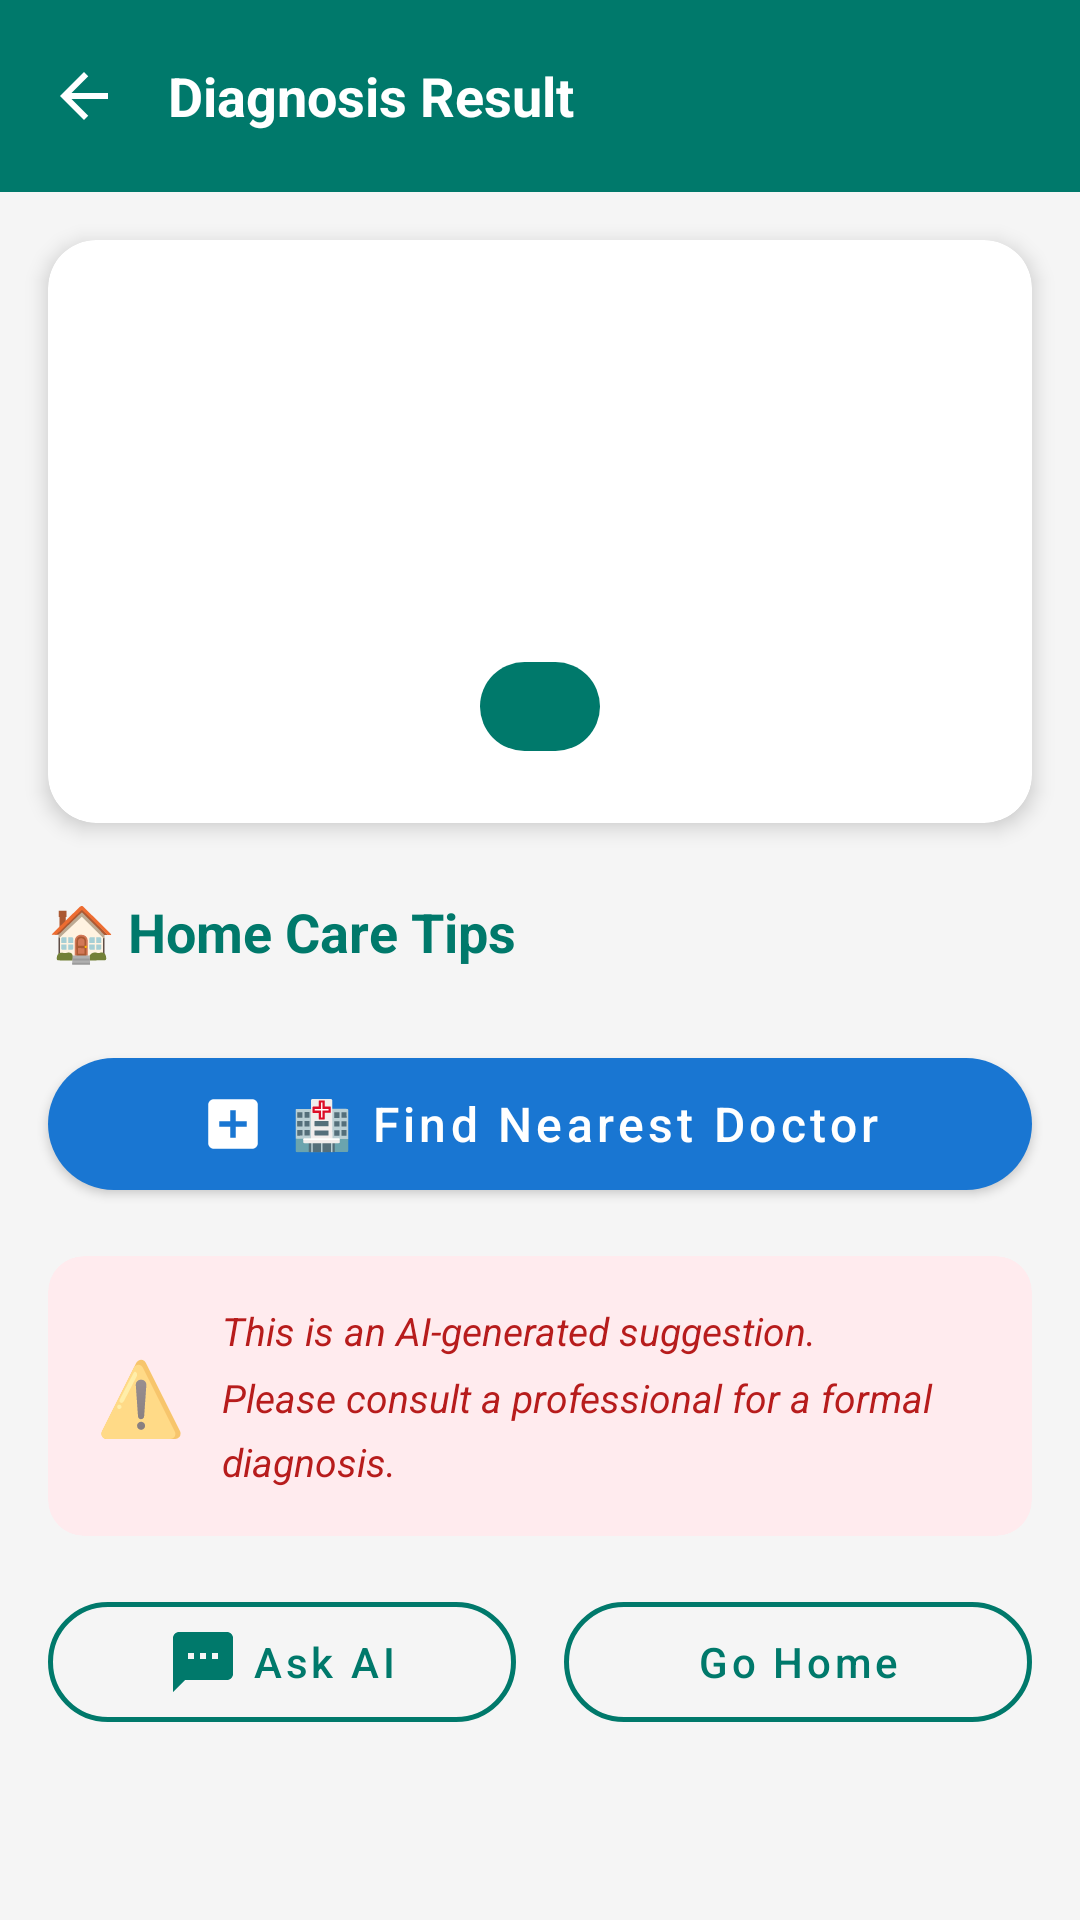

Write the Android layout XML for this screen, with the resource values it uses.
<!-- AndroidManifest.xml: activity theme Theme.SwasthyaSetu -->
<!-- res/layout/activity_result.xml -->
<?xml version="1.0" encoding="utf-8"?>
<ScrollView xmlns:android="http://schemas.android.com/apk/res/android"
    xmlns:app="http://schemas.android.com/apk/res-auto"
    xmlns:tools="http://schemas.android.com/tools"
    android:layout_width="match_parent"
    android:layout_height="match_parent"
    android:background="@color/background"
    android:fillViewport="true"
    tools:context=".view.ResultActivity">

    <LinearLayout
        android:layout_width="match_parent"
        android:layout_height="wrap_content"
        android:orientation="vertical">

        
        
        
        <LinearLayout
            android:layout_width="match_parent"
            android:layout_height="wrap_content"
            android:background="@color/primary"
            android:gravity="center_vertical"
            android:orientation="horizontal"
            android:paddingStart="8dp"
            android:paddingTop="12dp"
            android:paddingEnd="16dp"
            android:paddingBottom="12dp">

            <ImageView
                android:id="@+id/btnResultBack"
                android:layout_width="40dp"
                android:layout_height="40dp"
                android:background="?attr/selectableItemBackgroundBorderless"
                android:contentDescription="@string/btn_back"
                android:padding="8dp"
                android:src="@drawable/ic_back_arrow" />

            <com.google.android.material.textview.MaterialTextView
                android:layout_width="0dp"
                android:layout_height="wrap_content"
                android:layout_marginStart="8dp"
                android:layout_weight="1"
                android:text="@string/result_title"
                android:textColor="@color/white"
                android:textSize="18sp"
                android:textStyle="bold" />
        </LinearLayout>

        
        
        
        <com.google.android.material.card.MaterialCardView
            android:id="@+id/cardUrgency"
            android:layout_width="match_parent"
            android:layout_height="wrap_content"
            android:layout_margin="16dp"
            app:cardCornerRadius="16dp"
            app:cardElevation="4dp">

            <LinearLayout
                android:layout_width="match_parent"
                android:layout_height="wrap_content"
                android:gravity="center"
                android:orientation="vertical"
                android:padding="24dp">

                
                <com.google.android.material.textview.MaterialTextView
                    android:id="@+id/tvUrgencyIcon"
                    android:layout_width="wrap_content"
                    android:layout_height="wrap_content"
                    android:textSize="48sp"
                    tools:text="🟢" />

                
                <com.google.android.material.textview.MaterialTextView
                    android:id="@+id/tvIllnessName"
                    android:layout_width="wrap_content"
                    android:layout_height="wrap_content"
                    android:layout_marginTop="12dp"
                    android:gravity="center"
                    android:textColor="@color/text_primary"
                    android:textSize="24sp"
                    android:textStyle="bold"
                    tools:text="Viral Flu" />

                
                <com.google.android.material.textview.MaterialTextView
                    android:id="@+id/tvUrgencyLabel"
                    android:layout_width="wrap_content"
                    android:layout_height="wrap_content"
                    android:layout_marginTop="8dp"
                    android:background="@drawable/bg_urgency_pill"
                    android:paddingStart="20dp"
                    android:paddingTop="6dp"
                    android:paddingEnd="20dp"
                    android:paddingBottom="6dp"
                    android:textColor="@color/white"
                    android:textSize="13sp"
                    android:textStyle="bold"
                    tools:text="MODERATE URGENCY" />

                
                <com.google.android.material.textview.MaterialTextView
                    android:id="@+id/tvAiBadge"
                    android:layout_width="wrap_content"
                    android:layout_height="wrap_content"
                    android:layout_marginTop="10dp"
                    android:background="@drawable/bg_ai_badge"
                    android:paddingStart="14dp"
                    android:paddingTop="4dp"
                    android:paddingEnd="14dp"
                    android:paddingBottom="4dp"
                    android:text="@string/result_powered_by_ai"
                    android:textColor="@color/white"
                    android:textSize="11sp"
                    android:textStyle="bold"
                    android:visibility="gone" />
            </LinearLayout>
        </com.google.android.material.card.MaterialCardView>

        
        
        
        <com.google.android.material.textview.MaterialTextView
            android:layout_width="wrap_content"
            android:layout_height="wrap_content"
            android:layout_marginStart="16dp"
            android:layout_marginTop="8dp"
            android:text="@string/result_homecare_title"
            android:textColor="@color/primary"
            android:textSize="18sp"
            android:textStyle="bold" />

        <androidx.recyclerview.widget.RecyclerView
            android:id="@+id/rvHomeCare"
            android:layout_width="match_parent"
            android:layout_height="wrap_content"
            android:layout_marginTop="8dp"
            android:layout_marginStart="16dp"
            android:layout_marginEnd="16dp"
            android:nestedScrollingEnabled="false"
            android:clipToPadding="false" />

        
        
        
        <com.google.android.material.button.MaterialButton
            android:id="@+id/btnFindDoctor"
            android:layout_width="match_parent"
            android:layout_height="56dp"
            android:layout_marginStart="16dp"
            android:layout_marginTop="16dp"
            android:layout_marginEnd="16dp"
            android:text="@string/result_find_doctor"
            android:textAllCaps="false"
            android:textColor="@color/white"
            android:textSize="16sp"
            app:backgroundTint="@color/info_blue"
            app:cornerRadius="28dp"
            app:icon="@drawable/ic_hospital"
            app:iconGravity="textStart"
            app:iconTint="@color/white"
            app:iconSize="22dp" />

        
        
        
        <com.google.android.material.card.MaterialCardView
            android:layout_width="match_parent"
            android:layout_height="wrap_content"
            android:layout_margin="16dp"
            app:cardCornerRadius="12dp"
            app:cardElevation="0dp"
            app:cardBackgroundColor="@color/card_bg_firstaid">

            <LinearLayout
                android:layout_width="match_parent"
                android:layout_height="wrap_content"
                android:gravity="center_vertical"
                android:orientation="horizontal"
                android:padding="16dp">

                <com.google.android.material.textview.MaterialTextView
                    android:layout_width="wrap_content"
                    android:layout_height="wrap_content"
                    android:text="⚠️"
                    android:textSize="24sp" />

                <com.google.android.material.textview.MaterialTextView
                    android:id="@+id/tvDisclaimer"
                    android:layout_width="0dp"
                    android:layout_height="wrap_content"
                    android:layout_marginStart="12dp"
                    android:layout_weight="1"
                    android:text="@string/result_disclaimer"
                    android:textColor="@color/accent_emergency_dark"
                    android:textSize="13sp"
                    android:textStyle="italic"
                    android:lineSpacingMultiplier="1.4" />
            </LinearLayout>
        </com.google.android.material.card.MaterialCardView>

        
        
        
        <LinearLayout
            android:layout_width="match_parent"
            android:layout_height="wrap_content"
            android:gravity="center"
            android:orientation="horizontal"
            android:paddingStart="16dp"
            android:paddingEnd="16dp"
            android:paddingBottom="32dp">

            
            <com.google.android.material.button.MaterialButton
                android:id="@+id/btnConsultAI"
                style="@style/Widget.MaterialComponents.Button.OutlinedButton"
                android:layout_width="0dp"
                android:layout_height="52dp"
                android:layout_weight="1"
                android:layout_marginEnd="8dp"
                android:text="@string/result_consult_ai"
                android:textAllCaps="false"
                android:textColor="@color/primary"
                app:cornerRadius="26dp"
                app:strokeColor="@color/primary"
                app:strokeWidth="1.5dp"
                app:icon="@drawable/ic_ai_chat"
                app:iconGravity="textStart"
                app:iconTint="@color/primary" />

            
            <com.google.android.material.button.MaterialButton
                android:id="@+id/btnGoHome"
                style="@style/Widget.MaterialComponents.Button.OutlinedButton"
                android:layout_width="0dp"
                android:layout_height="52dp"
                android:layout_weight="1"
                android:layout_marginStart="8dp"
                android:text="@string/result_go_home"
                android:textAllCaps="false"
                android:textColor="@color/primary"
                app:cornerRadius="26dp"
                app:strokeColor="@color/primary"
                app:strokeWidth="1.5dp" />
        </LinearLayout>

    </LinearLayout>
</ScrollView>
<!-- resources referenced by this layout -->
<resources>
  <color name="accent_emergency_dark">#B71C1C</color>
  <color name="background">#F5F5F5</color>
  <color name="card_bg_firstaid">#FFEBEE</color>
  <color name="info_blue">#1976D2</color>
  <color name="primary">#00796B</color>
  <color name="text_primary">#212121</color>
  <color name="white">#FFFFFF</color>
  <!-- drawable bg_ai_badge (drawable) -->
  <?xml version="1.0" encoding="utf-8"?>
  <shape xmlns:android="http://schemas.android.com/apk/res/android"
      android:shape="rectangle">
      <gradient
          android:startColor="#7C4DFF"
          android:endColor="#536DFE"
          android:angle="135" />
      <corners android:radius="14dp" />
  </shape>
  <!-- drawable bg_urgency_pill (drawable) -->
  <?xml version="1.0" encoding="utf-8"?>
  <shape xmlns:android="http://schemas.android.com/apk/res/android"
      android:shape="rectangle">
      <solid android:color="@color/primary" />
      <corners android:radius="20dp" />
  </shape>
  <!-- drawable ic_ai_chat (drawable) -->
  <?xml version="1.0" encoding="utf-8"?>
  <vector xmlns:android="http://schemas.android.com/apk/res/android"
      android:width="24dp"
      android:height="24dp"
      android:viewportWidth="24"
      android:viewportHeight="24"
      android:tint="@color/card_icon_tint_chat">
      
      <path
          android:fillColor="#FF000000"
          android:pathData="M20,2H4C2.9,2 2,2.9 2,4v18l4,-4h14c1.1,0 2,-0.9 2,-2V4c0,-1.1 -0.9,-2 -2,-2zM9,11H7V9h2v2zM13,11h-2V9h2v2zM17,11h-2V9h2v2z" />
  </vector>
  <!-- drawable ic_back_arrow (drawable) -->
  <?xml version="1.0" encoding="utf-8"?>
  <vector xmlns:android="http://schemas.android.com/apk/res/android"
      android:width="24dp"
      android:height="24dp"
      android:viewportWidth="24"
      android:viewportHeight="24"
      android:autoMirrored="true"
      android:tint="@color/white">
      <path
          android:fillColor="#FF000000"
          android:pathData="M20,11H7.83l5.59,-5.59L12,4l-8,8 8,8 1.41,-1.41L7.83,13H20v-2z" />
  </vector>
  <!-- drawable ic_hospital (drawable) -->
  <?xml version="1.0" encoding="utf-8"?>
  <vector xmlns:android="http://schemas.android.com/apk/res/android"
      android:width="24dp"
      android:height="24dp"
      android:viewportWidth="24"
      android:viewportHeight="24"
      android:tint="@color/card_icon_tint_hospital">
      
      <path
          android:fillColor="#FF000000"
          android:pathData="M19,3H5C3.9,3 3,3.9 3,5v14c0,1.1 0.9,2 2,2h14c1.1,0 2,-0.9 2,-2V5c0,-1.1 -0.9,-2 -2,-2zM17,13h-4v4h-2v-4H7v-2h4V7h2v4h4v2z" />
  </vector>
  <string name="btn_back">Back</string>
  <string name="result_consult_ai">Ask AI</string>
  <string name="result_disclaimer">This is an AI-generated suggestion. Please consult a professional for a formal diagnosis.</string>
  <string name="result_find_doctor">🏥  Find Nearest Doctor</string>
  <string name="result_go_home">Go Home</string>
  <string name="result_homecare_title">🏠 Home Care Tips</string>
  <string name="result_powered_by_ai">✨ Powered by AI</string>
  <string name="result_title">Diagnosis Result</string>
  <color name="card_icon_tint_chat">#00796B</color>
  <color name="card_icon_tint_hospital">#1976D2</color>
  <color name="primary_dark">#004D40</color>
  <color name="secondary">#48A999</color>
  <color name="secondary_dark">#2E7D6E</color>
  <color name="accent_emergency">#D32F2F</color>
  <color name="surface">#FFFFFF</color>
  <color name="text_secondary">#757575</color>
  <color name="text_hint">#9E9E9E</color>
</resources>
